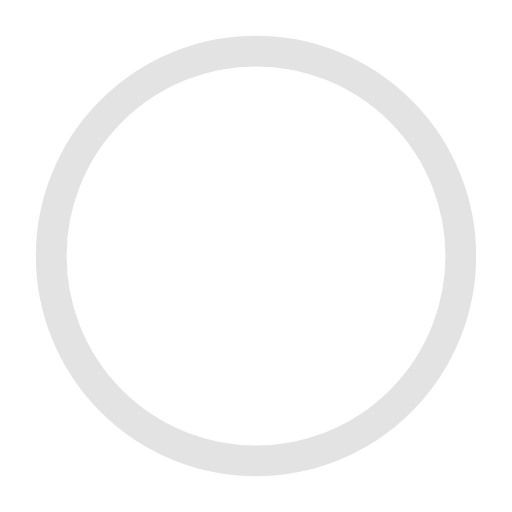
t = 0.00 s
t = 0.50 s: frame unchanged from t = 0.00 s, image omitted
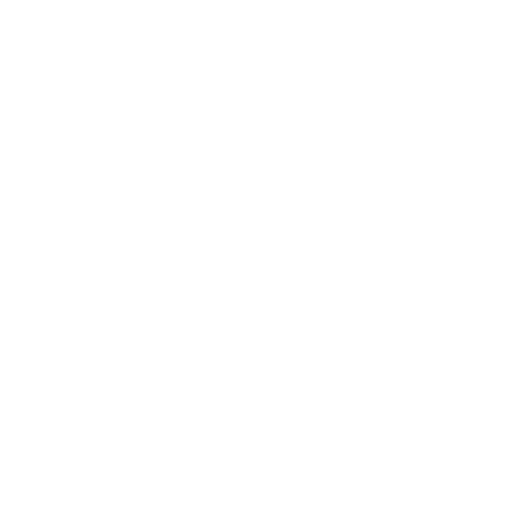
t = 1.00 s
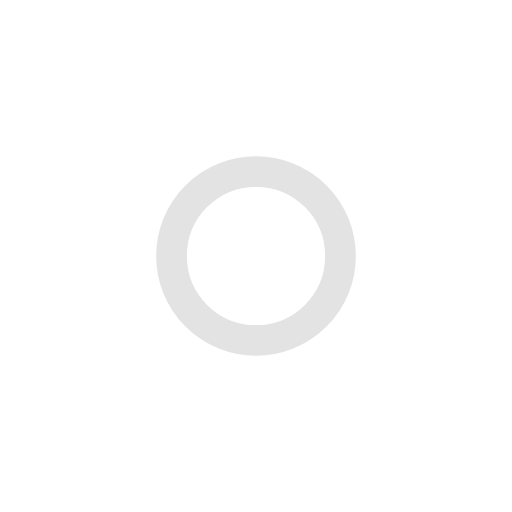
t = 1.50 s
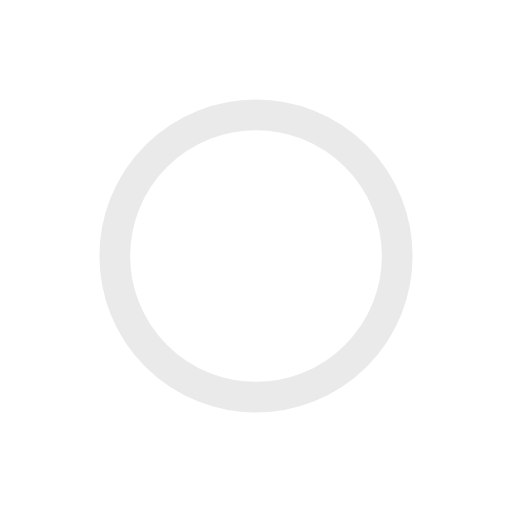
t = 2.00 s
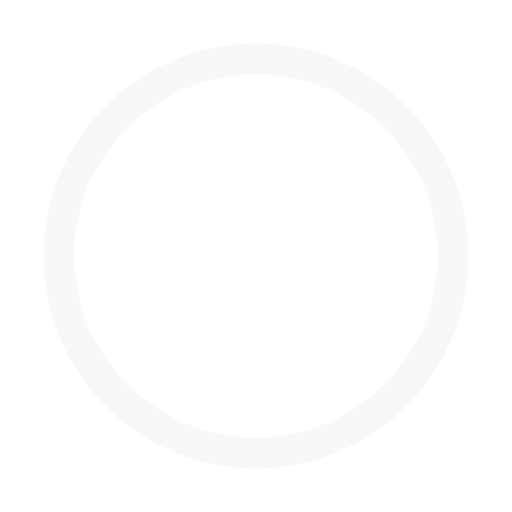
t = 2.67 s

The animated SVG that drew these frames (rendered in a browser with its animation timeline set to each time). Animation: 4 SMIL elements (animate=4); one cycle of 3.00 s, repeats indefinitely.

<?xml version="1.0" encoding="utf-8"?><svg width='120px' height='120px' xmlns="http://www.w3.org/2000/svg" viewBox="0 0 100 100" preserveAspectRatio="xMidYMid" class="uil-ripple"><rect x="0" y="0" width="100" height="100" fill="none" class="bk"></rect><g> <animate attributeName="opacity" dur="2s" repeatCount="indefinite" begin="0s" keyTimes="0;0.33;1" values="1;1;0"></animate><circle cx="50" cy="50" r="40" stroke="#ffffff" fill="none" stroke-width="6" stroke-linecap="round"><animate attributeName="r" dur="2s" repeatCount="indefinite" begin="0s" keyTimes="0;0.33;1" values="0;22;44"></animate></circle></g><g><animate attributeName="opacity" dur="2s" repeatCount="indefinite" begin="1s" keyTimes="0;0.33;1" values="1;1;0"></animate><circle cx="50" cy="50" r="40" stroke="#e3e3e3" fill="none" stroke-width="6" stroke-linecap="round"><animate attributeName="r" dur="2s" repeatCount="indefinite" begin="1s" keyTimes="0;0.33;1" values="0;22;44"></animate></circle></g></svg>
